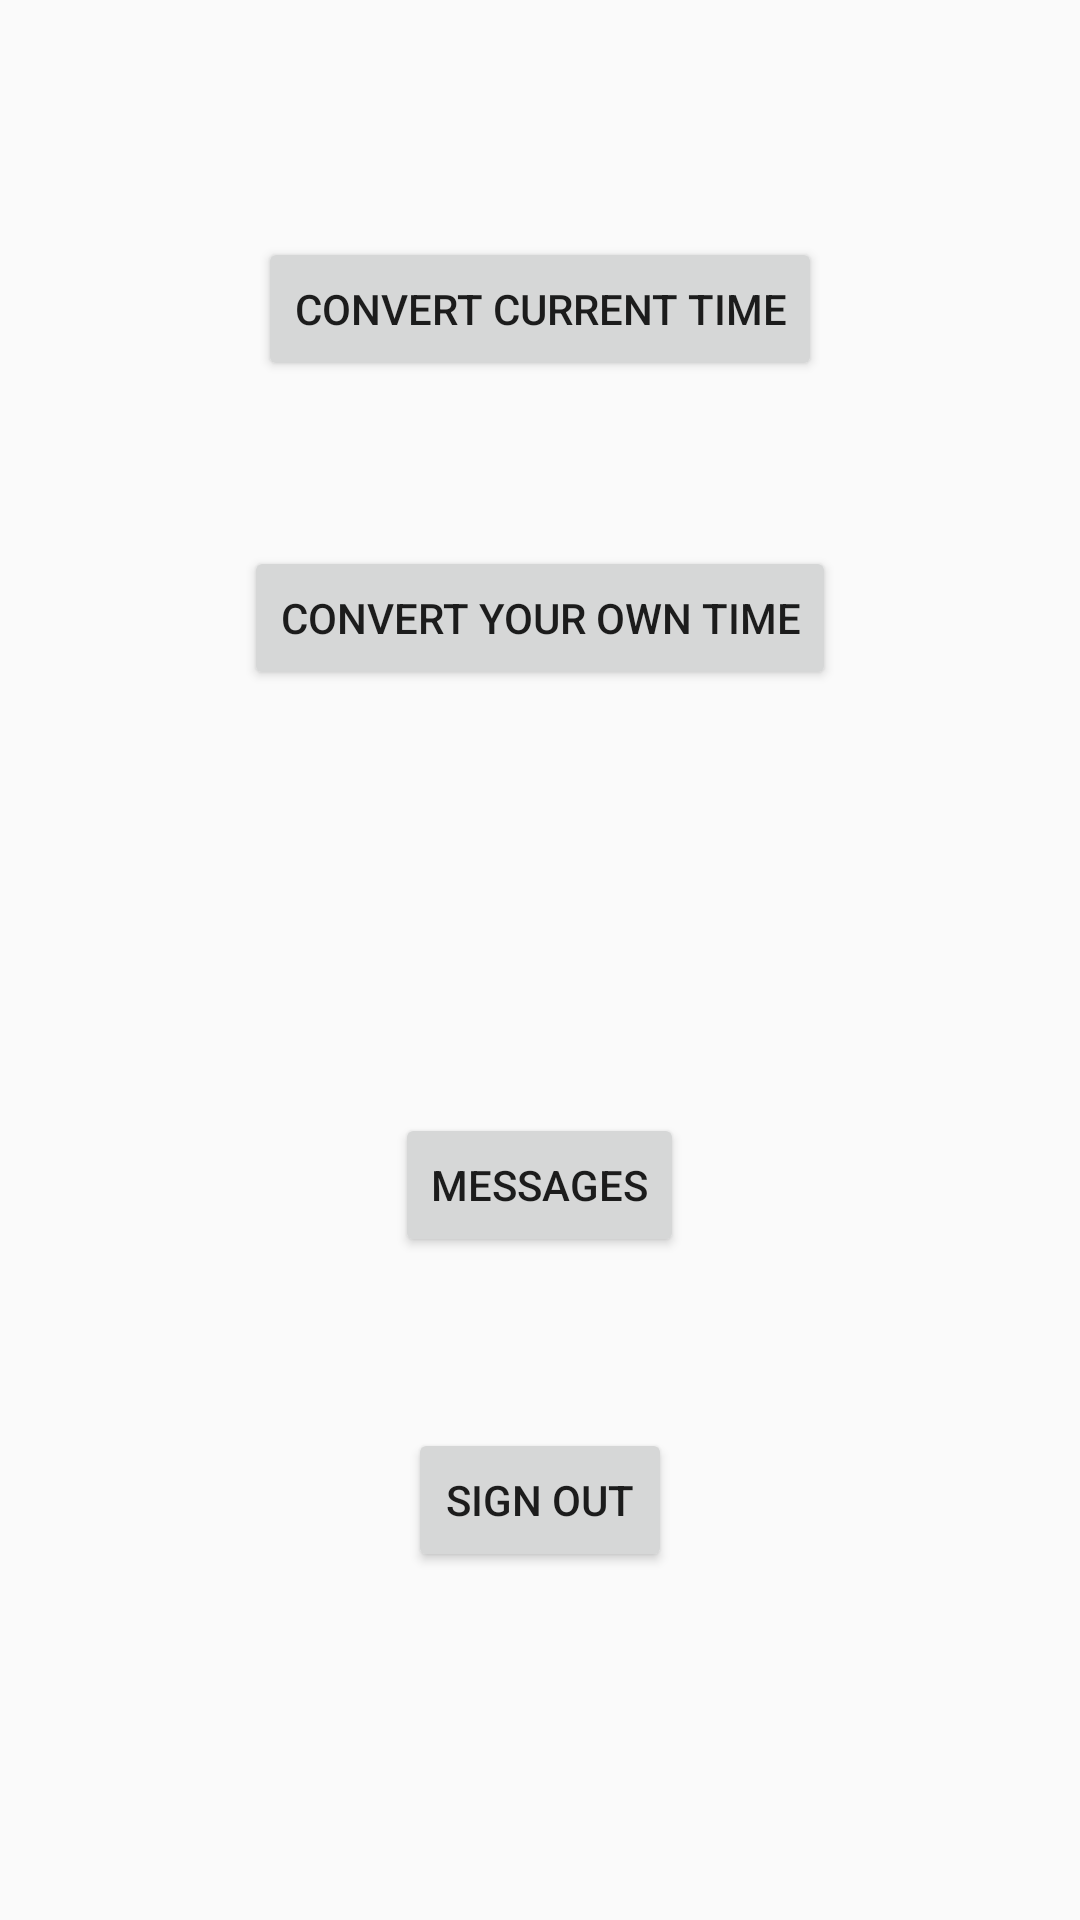

The Android layout XML behind this screen, and the referenced resources:
<!-- AndroidManifest.xml: application theme AppTheme -->
<!-- res/layout/activity_menu.xml -->
<?xml version="1.0" encoding="utf-8"?>
<RelativeLayout xmlns:android="http://schemas.android.com/apk/res/android"
    xmlns:app="http://schemas.android.com/apk/res-auto"
    xmlns:tools="http://schemas.android.com/tools"
    android:layout_width="match_parent"
    android:layout_height="match_parent"
    tools:context=".MenuActivity">

    <Button
        android:id="@+id/currenttime"
        android:layout_width="wrap_content"
        android:layout_height="wrap_content"
        android:layout_alignParentTop="true"
        android:layout_centerHorizontal="true"
        android:layout_marginTop="79dp"
        android:text="Convert current time" />

    <Button
        android:id="@+id/button3"
        android:layout_width="wrap_content"
        android:layout_height="wrap_content"
        android:layout_alignParentTop="true"
        android:layout_centerHorizontal="true"
        android:layout_marginTop="182dp"
        android:text="Convert your own time" />

    <Button
        android:id="@+id/button4"
        android:layout_width="wrap_content"
        android:layout_height="wrap_content"
        android:layout_alignParentBottom="true"
        android:layout_centerHorizontal="true"
        android:layout_marginBottom="221dp"
        android:text="Messages" />

    <Button
        android:id="@+id/logout"
        android:layout_width="wrap_content"
        android:layout_height="wrap_content"
        android:layout_alignParentBottom="true"
        android:layout_centerHorizontal="true"
        android:layout_marginBottom="116dp"
        android:text="Sign out" />



</RelativeLayout>
<!-- resources referenced by this layout -->
<resources>
  <style name="AppTheme" parent="Theme.AppCompat.DayNight.DarkActionBar">
          
  
          <item name="colorPrimary">@color/colorPrimary</item>
          <item name="colorPrimaryDark">@color/colorPrimaryDark</item>
          <item name="colorAccent">@color/colorAccent</item>
  
      </style>
  <color name="colorPrimary">#607d8b</color>
  <color name="colorPrimaryDark">#34515e</color>
  <color name="colorAccent">#ff5722</color>
</resources>
